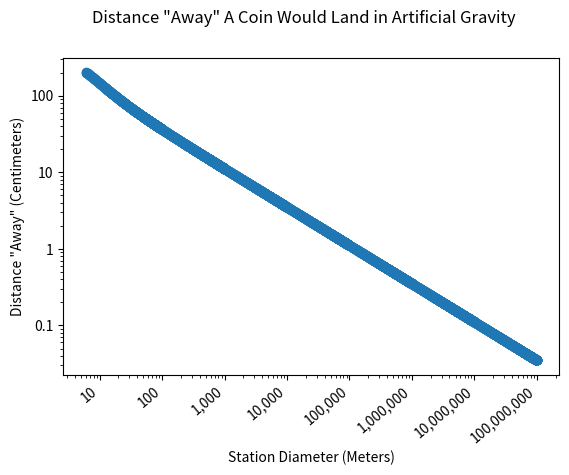

The script that saved this image:
"""Use the Coriolis math against a wide range of values to produce a graph"""

import pandas as pd
import matplotlib.pyplot as plt
import numpy as np
import matplotlib.ticker as mticker

from decimal import *
getcontext().prec = 28
#The decimal package is necessary to use higher-accuracy numbers.
#Fifteen decimal places is not sufficient; otherwise there are
#errors in the output at about diameter > 1000000.



#These functions are higher-accuracy than the standard math package.
def pi():
    """Compute Pi to the current precision.

    >>> print(pi())
    3.141592653589793238462643383

    """
    getcontext().prec += 2  # extra digits for intermediate steps
    three = Decimal(3)      # substitute "three=3.0" for regular floats
    lasts, t, s, n, na, d, da = 0, three, 3, 1, 0, 0, 24
    while s != lasts:
        lasts = s
        n, na = n+na, na+8
        d, da = d+da, da+32
        t = (t * n) / d
        s += t
    getcontext().prec -= 2
    return +s               # unary plus applies the new precision

def cos(x):
    """Return the cosine of x as measured in radians.

    The Taylor series approximation works best for a small value of x.
    For larger values, first compute x = x % (2 * pi).

    >>> print(cos(Decimal('0.5')))
    0.8775825618903727161162815826
    >>> print(cos(0.5))
    0.87758256189
    >>> print(cos(0.5+0j))
    (0.87758256189+0j)

    """
    getcontext().prec += 2
    i, lasts, s, fact, num, sign = 0, 0, 1, 1, 1, 1
    while s != lasts:
        lasts = s
        i += 2
        fact *= i * (i-1)
        num *= x * x
        sign *= -1
        s += num / fact * sign
    getcontext().prec -= 2
    return +s

def sin(x):
    """Return the sine of x as measured in radians.

    The Taylor series approximation works best for a small value of x.
    For larger values, first compute x = x % (2 * pi).

    >>> print(sin(Decimal('0.5')))
    0.4794255386042030002732879352
    >>> print(sin(0.5))
    0.479425538604
    >>> print(sin(0.5+0j))
    (0.479425538604+0j)

    """
    getcontext().prec += 2
    i, lasts, s, fact, num, sign = 1, 0, x, 1, x, 1
    while s != lasts:
        lasts = s
        i += 2
        fact *= i * (i-1)
        num *= x * x
        sign *= -1
        s += num / fact * sign
    getcontext().prec -= 2
    return +s


def calc_diff(diameter, height_start, gs, heightthrown, units = "metric"):
    if units == "metric":
        accel_earth = Decimal("9.80665")
    else:
        accel_earth = Decimal("32.174")

    g_accel = accel_earth * gs
    
    radius = diameter / Decimal("2")
    
    omega = Decimal.sqrt( g_accel / radius )
    r_onball = radius - height_start
    g_onball = omega*omega*r_onball
    
    start_v_y = Decimal.sqrt ( Decimal("2") * accel_earth * heightthrown )
    start_v_x = Decimal("-1") * Decimal.sqrt( g_onball * r_onball)
    
    #expectedheight = height_start + heightthrown
    
    slope_ball = start_v_y / start_v_x
    
    sqroot1 = Decimal.sqrt( slope_ball**2 * r_onball**2 - ((Decimal("1") + slope_ball**2) * ( r_onball**2 - radius**2 )) )
    
    #x_1 = ( ( slope_ball * r_onball) + sqroot1 ) / ( 1 + math.pow(slope_ball,2))
    x_2 = ( ( slope_ball * r_onball) - sqroot1 ) / ( Decimal("1") + slope_ball**2)
    
    #y_1_abs = Decimal.sqrt( math.pow(radius,2) - math.pow(x_1,2) )
    y_2_abs = Decimal.sqrt( radius**2 - x_2**2 )
    
    sqroot2 = Decimal.sqrt( r_onball**2 - (Decimal("1") + slope_ball**2 ) * ( r_onball**2 - radius**2 * slope_ball**2 ) )
    
    #y_1 = ( (-1 * r_onball) - sqroot2 ) / (1 + math.pow(slope_ball,2) )
    y_2 = ( (Decimal("-1") * r_onball) + sqroot2 ) / (Decimal("1") + slope_ball**2 )
    
    start_vtotal = Decimal.sqrt( start_v_x**2 + start_v_y**2 )
    
    time = Decimal.sqrt( x_2**2 + ( y_2 + r_onball )**2 ) / start_vtotal
    
    theta_traversed_person = omega*time
    initial_angle_person = (Decimal("3") * pi() ) / Decimal("2")
    final_angle_person = initial_angle_person - theta_traversed_person
    
    xf_person = radius * cos(final_angle_person)
    yf_person = radius * sin(final_angle_person)
    
    x_difference = xf_person - x_2
    y_difference = yf_person - y_2
    
    total_difference = Decimal.sqrt( x_difference**2 + y_difference**2 )
    
    return float(total_difference*Decimal("100"))
    
def run():
    answers = []
    loop = 0
    
    diameter = Decimal("6")
    height_start = Decimal("1.219")
    gs = Decimal("1")
    heightthrown = Decimal("0.914")

    
    while diameter < 100000001:
        
        currenttuple = (float(diameter), calc_diff(diameter, height_start, gs, heightthrown, units = "imperial") )
        
        answers.append(currenttuple)
        
        loop+=1

        #Stepping over 0.1 increments to a billion is unnecessary and wasteful.
        #I need fewer and fewer datapoints as the diameter increases.
        #I am generating a log graph.
        
        if diameter < 99.9: #A hacky solution to an imprecise decimal comparison.
            diameter += Decimal("0.1")
            
        elif diameter < 1000:
            diameter += Decimal("1.0")
            
        elif diameter < 10000:
            diameter += Decimal("10.0")
            
        elif diameter < 100000:
            diameter += Decimal("100.0")
            
        elif diameter < 1000000:
            diameter += Decimal("1000.0")
        
        elif diameter < 10000000:
            diameter += Decimal("10000.0")

        else:
            diameter += Decimal("100000.0")

    output = pd.DataFrame(answers, columns = ["diameter", "error"])
    output.to_csv("Error Table.csv", index=False)


    fig, ax = plt.subplots()
    ax.set_yscale('log')
    ax.set_xscale('log')
    plt.scatter(output["diameter"],output["error"])

    ax.yaxis.set_major_formatter(mticker.ScalarFormatter())
    ax.yaxis.get_major_formatter().set_scientific(False)
    ax.yaxis.get_major_formatter().set_useOffset(False)
    ax.yaxis.set_major_formatter(mticker.FormatStrFormatter('%.1f'))

    ax.xaxis.set_major_formatter(mticker.ScalarFormatter())
    ax.xaxis.get_major_formatter().set_scientific(False)
    ax.xaxis.get_major_formatter().set_useOffset(False)

    ax.get_xaxis().set_major_formatter(
        mticker.FuncFormatter(lambda x, p: format(int(x), ',')))

    fig.canvas.draw()
    labels = [item.get_text() for item in ax.get_yticklabels()]
    labels = [label.replace(".0","") for label in labels]
    ax.set_yticklabels(labels)
        
    plt.xlabel("Station Diameter (Meters)")
    plt.ylabel("Distance \"Away\" (Centimeters)")
    plt.suptitle("Distance \"Away\" A Coin Would Land in Artificial Gravity")

    plt.setp(ax.xaxis.get_majorticklabels(),rotation=40,horizontalalignment='right')
    plt.subplots_adjust(bottom=0.22)
    #plt.show()
    plt.savefig("CoriolisGraph.png")
    plt.close()


if __name__=="__main__":
    run()
